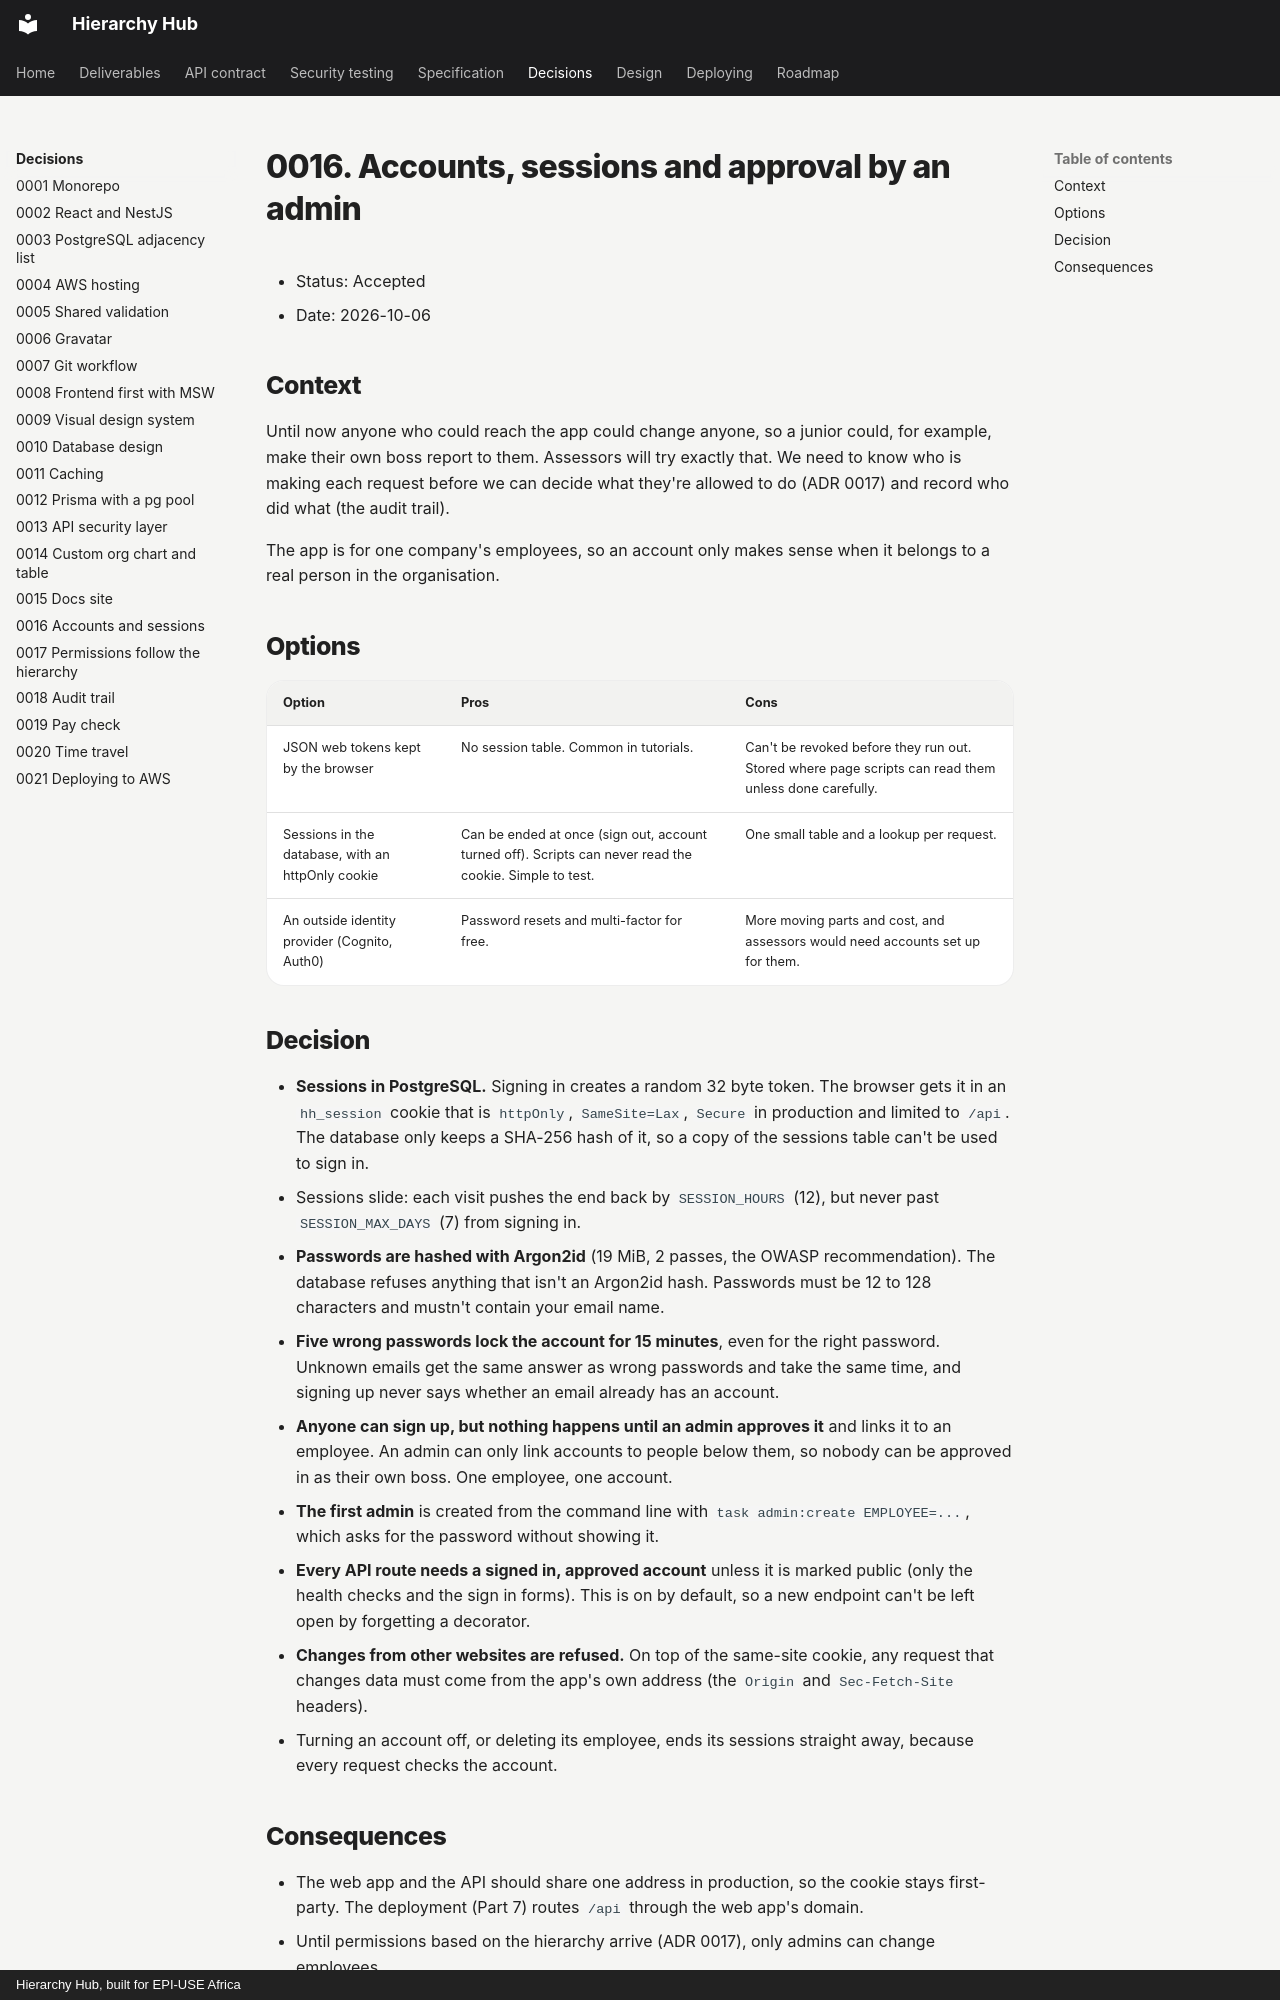

repository: Ayush-B99/hierarchyHub · page: adr/0016-accounts-and-sessions/index.html · generator: mkdocs · copyright: Hierarchy Hub, built for EPI-USE Africa

# 0016. Accounts, sessions and approval by an admin

- Status: Accepted
- Date: 2026-10-06

## Context

Until now anyone who could reach the app could change anyone, so a junior could, for example, make their own boss report to them. Assessors will try exactly that. We need to know who is making each request before we can decide what they're allowed to do (ADR 0017) and record who did what (the audit trail).

The app is for one company's employees, so an account only makes sense when it belongs to a real person in the organisation.

## Options

| Option                                            | Pros                                                                                                    | Cons                                                                                                 |
| ------------------------------------------------- | ------------------------------------------------------------------------------------------------------- | ---------------------------------------------------------------------------------------------------- |
| JSON web tokens kept by the browser               | No session table. Common in tutorials.                                                                  | Can't be revoked before they run out. Stored where page scripts can read them unless done carefully. |
| Sessions in the database, with an httpOnly cookie | Can be ended at once (sign out, account turned off). Scripts can never read the cookie. Simple to test. | One small table and a lookup per request.                                                            |
| An outside identity provider (Cognito, Auth0)     | Password resets and multi-factor for free.                                                              | More moving parts and cost, and assessors would need accounts set up for them.                       |

## Decision

- **Sessions in PostgreSQL.** Signing in creates a random 32 byte token. The browser gets it in an `hh_session` cookie that is `httpOnly`, `SameSite=Lax`, `Secure` in production and limited to `/api`. The database only keeps a SHA-256 hash of it, so a copy of the sessions table can't be used to sign in.
- Sessions slide: each visit pushes the end back by `SESSION_HOURS` (12), but never past `SESSION_MAX_DAYS` (7) from signing in.
- **Passwords are hashed with Argon2id** (19 MiB, 2 passes, the OWASP recommendation). The database refuses anything that isn't an Argon2id hash. Passwords must be 12 to 128 characters and mustn't contain your email name.
- **Five wrong passwords lock the account for 15 minutes**, even for the right password. Unknown emails get the same answer as wrong passwords and take the same time, and signing up never says whether an email already has an account.
- **Anyone can sign up, but nothing happens until an admin approves it** and links it to an employee. An admin can only link accounts to people below them, so nobody can be approved in as their own boss. One employee, one account.
- **The first admin** is created from the command line with `task admin:create EMPLOYEE=...`, which asks for the password without showing it.
- **Every API route needs a signed in, approved account** unless it is marked public (only the health checks and the sign in forms). This is on by default, so a new endpoint can't be left open by forgetting a decorator.
- **Changes from other websites are refused.** On top of the same-site cookie, any request that changes data must come from the app's own address (the `Origin` and `Sec-Fetch-Site` headers).
- Turning an account off, or deleting its employee, ends its sessions straight away, because every request checks the account.
